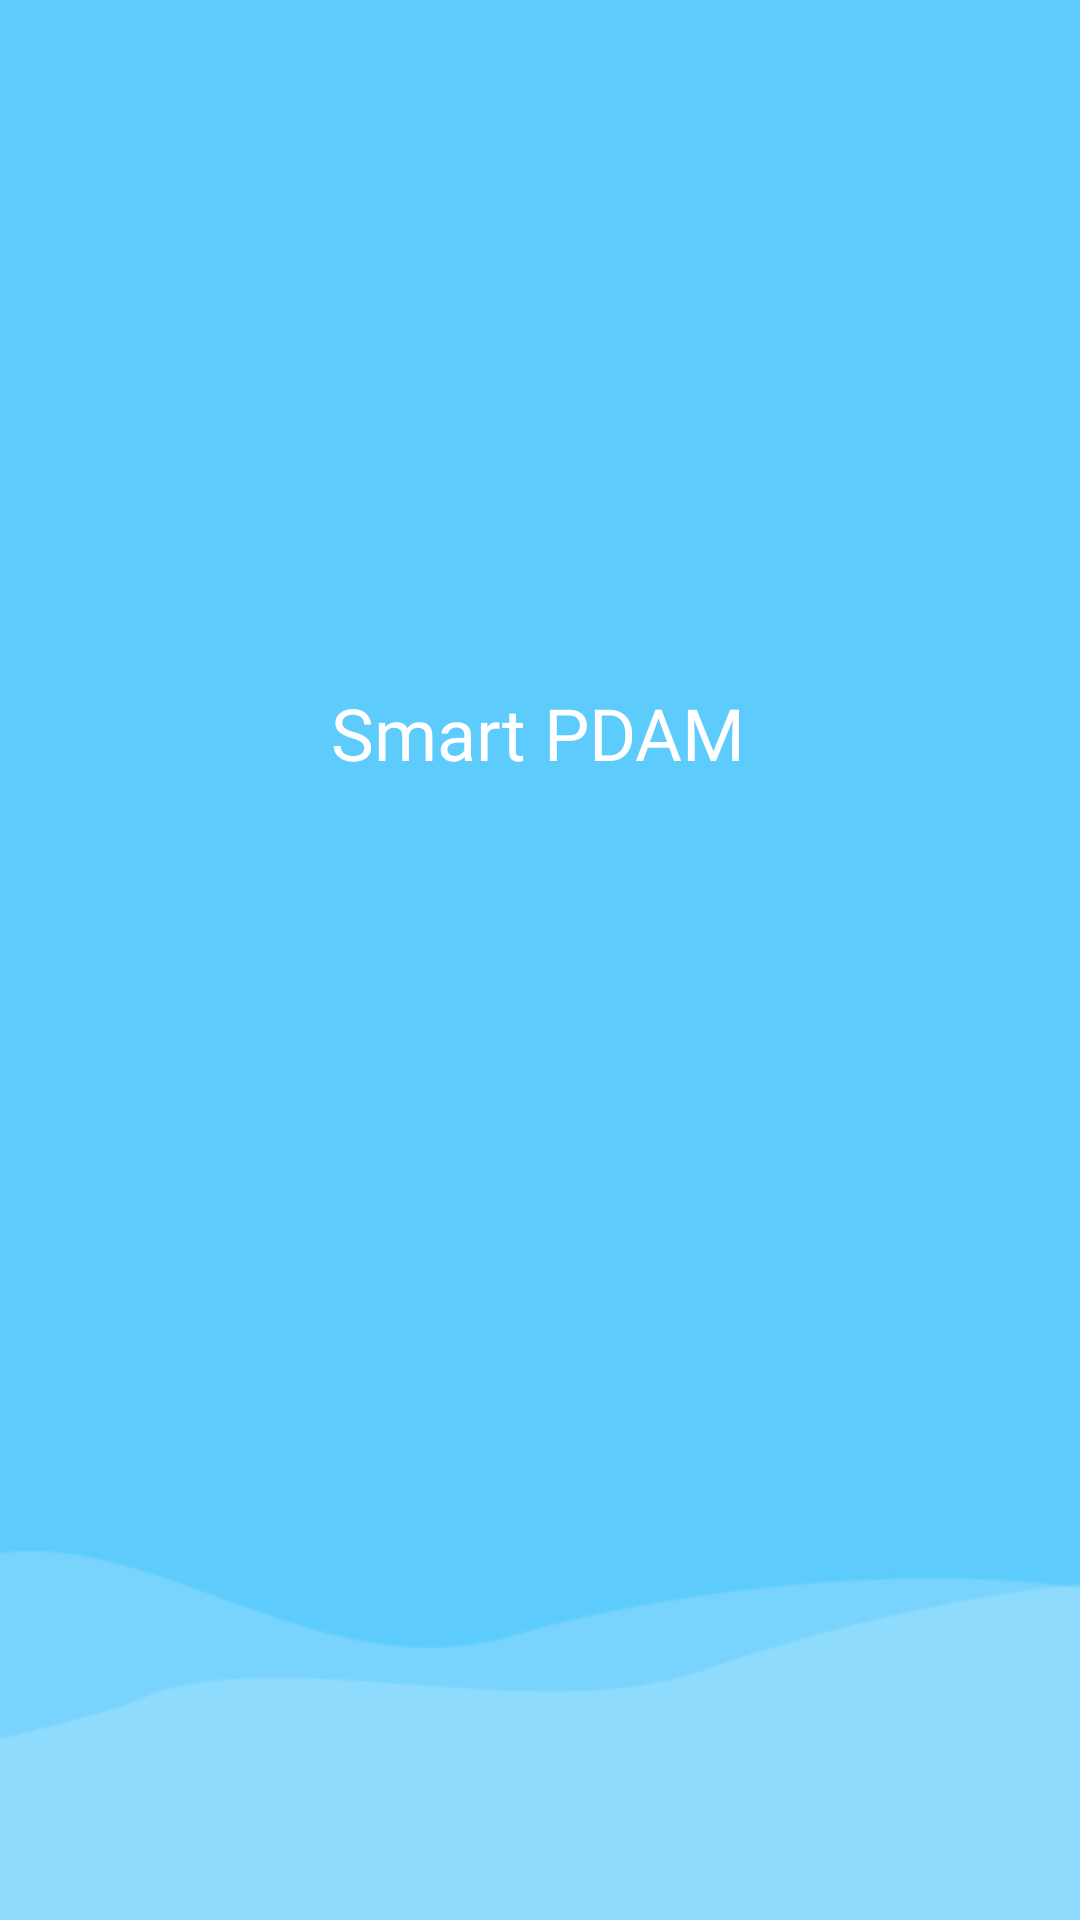

Android layout source for this screen:
<!-- AndroidManifest.xml: application theme Theme.SmartPDAM -->
<!-- res/layout/activity_splash_screen.xml -->
<?xml version="1.0" encoding="utf-8"?>
<androidx.constraintlayout.widget.ConstraintLayout xmlns:android="http://schemas.android.com/apk/res/android"
    xmlns:app="http://schemas.android.com/apk/res-auto"
    xmlns:tools="http://schemas.android.com/tools"
    android:id="@+id/main"
    android:layout_width="match_parent"
    android:layout_height="match_parent"
    android:layout_gravity="center"
    android:background="@drawable/splash"
    tools:context=".SplashScreen">

    <ImageView
        android:id="@+id/logo"
        android:layout_width="wrap_content"
        android:layout_height="wrap_content"
        android:layout_marginTop="224dp"
        android:layout_gravity="center"
        android:src="@drawable/icon"
        app:layout_constraintEnd_toEndOf="parent"
        app:layout_constraintStart_toStartOf="parent"
        app:layout_constraintTop_toTopOf="parent" />

    <TextView
        android:layout_width="wrap_content"
        android:layout_height="wrap_content"
        android:layout_marginTop="4dp"
        android:fontFamily="@font/popbold"
        android:text="Smart PDAM"
        android:layout_gravity="center"
        android:textColor="@color/white"
        android:textSize="24dp"
        app:layout_constraintBottom_toBottomOf="parent"
        app:layout_constraintEnd_toEndOf="parent"
        app:layout_constraintHorizontal_bias="0.498"
        app:layout_constraintStart_toStartOf="parent"
        app:layout_constraintTop_toBottomOf="@+id/logo"
        app:layout_constraintVertical_bias="0.0" />

</androidx.constraintlayout.widget.ConstraintLayout>
<!-- resources referenced by this layout -->
<resources>
  <color name="white">#FFFFFFFF</color>
  <!-- drawable splash: jpg bitmap (drawable, 14044 bytes) -->
  <style name="Theme.SmartPDAM" parent="Base.Theme.SmartPDAM" />
  <style name="Base.Theme.SmartPDAM" parent="Theme.Material3.DayNight.NoActionBar">
          
           <item name="colorPrimary">@color/biru</item>
      </style>
  <color name="biru">#62CDFA</color>
</resources>
